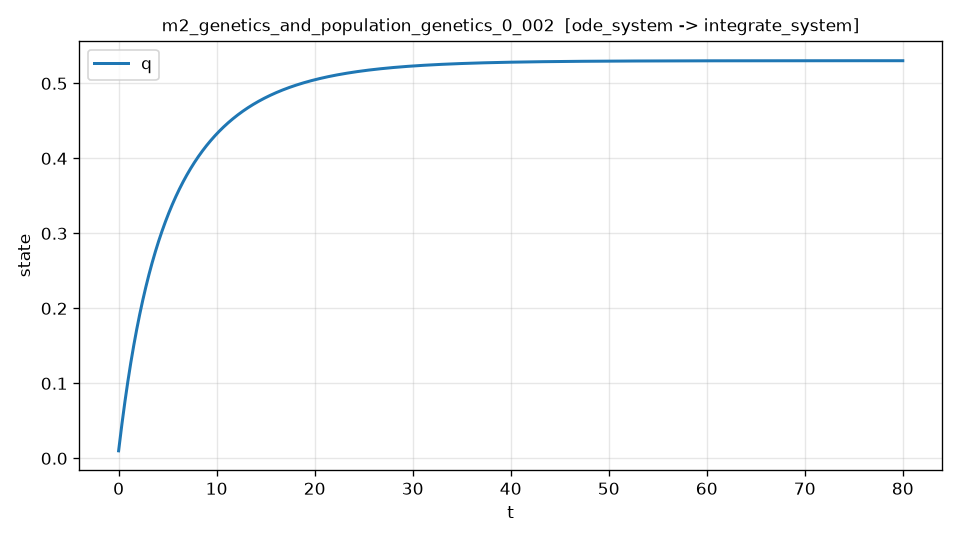

The file beside this chart, header and first rows:
t, q, dq_dt, dq_dt_noisy
0.000000000000000000e+00, 1.000000000000000021e-02, 1.095270050955414187e-01, 1.105738217168646537e-01
1.778172927317181462e-02, 1.194433931706785981e-02, 1.091608306214384011e-01, 1.010953774875551076e-01
3.556345854634362924e-02, 1.388207759525140160e-02, 1.087846991787432410e-01, 1.177044304811703801e-01
5.334518781951544386e-02, 1.581304574314555331e-02, 1.083994834659684214e-01, 9.911397586620911138e-02
7.112691709268725848e-02, 1.773708918471659027e-02, 1.080059902358715546e-01, 9.664931346334318385e-02
8.890864636585907310e-02, 1.965406725981330358e-02, 1.076049657810649318e-01, 1.127395458870513317e-01
1.066903756390308877e-01, 2.156385206415416256e-02, 1.071971010115518180e-01, 1.203876072191827629e-01
1.244721049122027023e-01, 2.346632914399664899e-02, 1.067830356698443589e-01, 1.195412129895620790e-01
1.422538341853745170e-01, 2.536139367824767621e-02, 1.063633631071844166e-01, 1.199193650923584403e-01
1.600355634585463316e-01, 2.724895017421729085e-02, 1.059386339627906709e-01, 1.099682343807631274e-01
1.778172927317181462e-01, 2.912891246761867975e-02, 1.055093594295786197e-01, 1.020198018678866725e-01
1.955990220048899608e-01, 3.100120372256815263e-02, 1.050760142087372728e-01, 1.108553665385546699e-01
2.133807512780617754e-01, 3.286575641350797383e-02, 1.046390391918540497e-01, 1.104335324619629549e-01
2.311624805512335901e-01, 3.472250930169848426e-02, 1.041988446131704854e-01, 1.048599232317372482e-01
2.489442098244054047e-01, 3.657140889848867205e-02, 1.037558119456434558e-01, 9.676958228149676322e-02
2.667259390975772471e-01, 3.841240896516320835e-02, 1.033102960499990564e-01, 1.015345064834634325e-01
2.845076683707490339e-01, 4.024546836237298530e-02, 1.028626275556674685e-01, 1.055177086098317424e-01
3.022893976439208208e-01, 4.207055105013510904e-02, 1.024131145738758353e-01, 9.085883344435406739e-02
3.200711269170926632e-01, 4.388762608783289970e-02, 1.019620442610527922e-01, 9.832479639876658128e-02
3.378528561902645055e-01, 4.569666763421589145e-02, 1.015096842477421490e-01, 8.933992610107409360e-02
3.556345854634362924e-01, 4.749765494739982552e-02, 1.010562839464805018e-01, 1.188129464662057433e-01
3.734163147366080793e-01, 4.929057238486665715e-02, 1.006020757505715901e-01, 1.077093561551735884e-01
3.911980440097799216e-01, 5.107540782004432733e-02, 1.001472765389527647e-01, 9.874074462813968445e-02
4.089797732829517640e-01, 5.285215175757196349e-02, 9.969208892518742482e-02, 1.092199814028665672e-01
4.267615025561235509e-01, 5.462080008386070024e-02, 9.923670149200028434e-02, 1.009926264163229920e-01
4.445432318292953378e-01, 5.638135126313886109e-02, 9.878129037059756035e-02, 9.330502287687619800e-02
4.623249611024671801e-01, 5.813380627486124802e-02, 9.832602005874092888e-02, 9.861379970628689207e-02
4.801066903756390225e-01, 5.987816861370909294e-02, 9.787104415988101547e-02, 9.655747323638549928e-02
4.978884196488108094e-01, 6.161444428959007846e-02, 9.741650606500432130e-02, 1.338333217270618047e-01
5.156701489219825962e-01, 6.334264182763835183e-02, 9.696253958235032111e-02, 8.710426060935966275e-02
5.334518781951544941e-01, 6.506277226821452486e-02, 9.650926951962852940e-02, 6.866107287319350716e-02
5.512336074683262810e-01, 6.677484916690562544e-02, 9.605681222290243793e-02, 1.037221226458188428e-01
5.690153367414980679e-01, 6.847888859452513910e-02, 9.560527607588988064e-02, 8.234213848137983405e-02
5.867970660146698547e-01, 7.017490829778327832e-02, 9.515476218627404170e-02, 8.116521570564651233e-02
6.045787952878416416e-01, 7.186292626356989566e-02, 9.470536520069415543e-02, 1.082701176582618746e-01
6.223605245610135395e-01, 7.354296385850009332e-02, 9.425717287150614521e-02, 8.533005627410866767e-02
6.401422538341853263e-01, 7.521504368648086747e-02, 9.381026699812688996e-02, 8.057965947941017615e-02
6.579239831073571132e-01, 7.687918942514189447e-02, 9.336472381883174909e-02, 9.354824058498910355e-02
6.757057123805290111e-01, 7.853542582583551701e-02, 9.292061433479138766e-02, 8.026667421631732136e-02
6.934874416537007979e-01, 8.018377871363667475e-02, 9.247800461171540309e-02, 9.989545805244136323e-02
7.112691709268725848e-01, 8.182427498734298754e-02, 9.203695606089094816e-02, 8.410093595596916660e-02
7.290509002000443717e-01, 8.345694261947469994e-02, 9.159752570124296556e-02, 9.253791708645688063e-02
7.468326294732161585e-01, 8.508181065627473671e-02, 9.115976640389848729e-02, 1.062224662031310829e-01
7.646143587463880564e-01, 8.669890921770864733e-02, 9.072372712060429445e-02, 1.109254772976613762e-01
7.823960880195598433e-01, 8.830826949746461985e-02, 9.028945309723093726e-02, 6.760586488532874250e-02
8.001778172927316302e-01, 8.990992376295348087e-02, 8.985698607348861777e-02, 8.485114646175671849e-02
8.179595465659035280e-01, 9.150390474824907083e-02, 8.942636463392190926e-02, 8.536375542662071048e-02
8.357412758390753149e-01, 9.309024480549757397e-02, 8.899762461275093073e-02, 9.752692301732795999e-02
8.535230051122471018e-01, 9.466897809871989422e-02, 8.857079866527559076e-02, 8.418038376258492328e-02
8.713047343854188886e-01, 9.624013922068197502e-02, 8.814591679529119872e-02, 7.883323978859235748e-02
8.890864636585906755e-01, 9.780376310100324933e-02, 8.772300652436909596e-02, 1.028544268062916711e-01
9.068681929317625734e-01, 9.935988500615661190e-02, 8.730209302733941967e-02, 1.007096664040761647e-01
9.246499222049343603e-01, 1.009085405394684054e-01, 8.688319925943384370e-02, 8.820175781142226834e-02
9.424316514781061471e-01, 1.024497656411184898e-01, 8.646634607567502129e-02, 6.510137226629321427e-02
9.602133807512780450e-01, 1.039835965881401730e-01, 8.605155234305329748e-02, 8.463537592916239860e-02
9.779951100244498319e-01, 1.055100699944202247e-01, 8.563883504598812646e-02, 7.157670712257573065e-02
9.957768392976216187e-01, 1.070292228106989318e-01, 8.522820938553356263e-02, 1.059555071937515747e-01
1.013558568570793517e+00, 1.085410923245700432e-01, 8.481968887275098679e-02, 8.995419316015750011e-02
1.031340297843965192e+00, 1.100457161604807138e-01, 8.441328541664012974e-02, 8.818324545823788552e-02
1.049122027117137090e+00, 1.115431322797316854e-01, 8.400900940698985409e-02, 9.298949257082381181e-02
... 4,440 more rows
